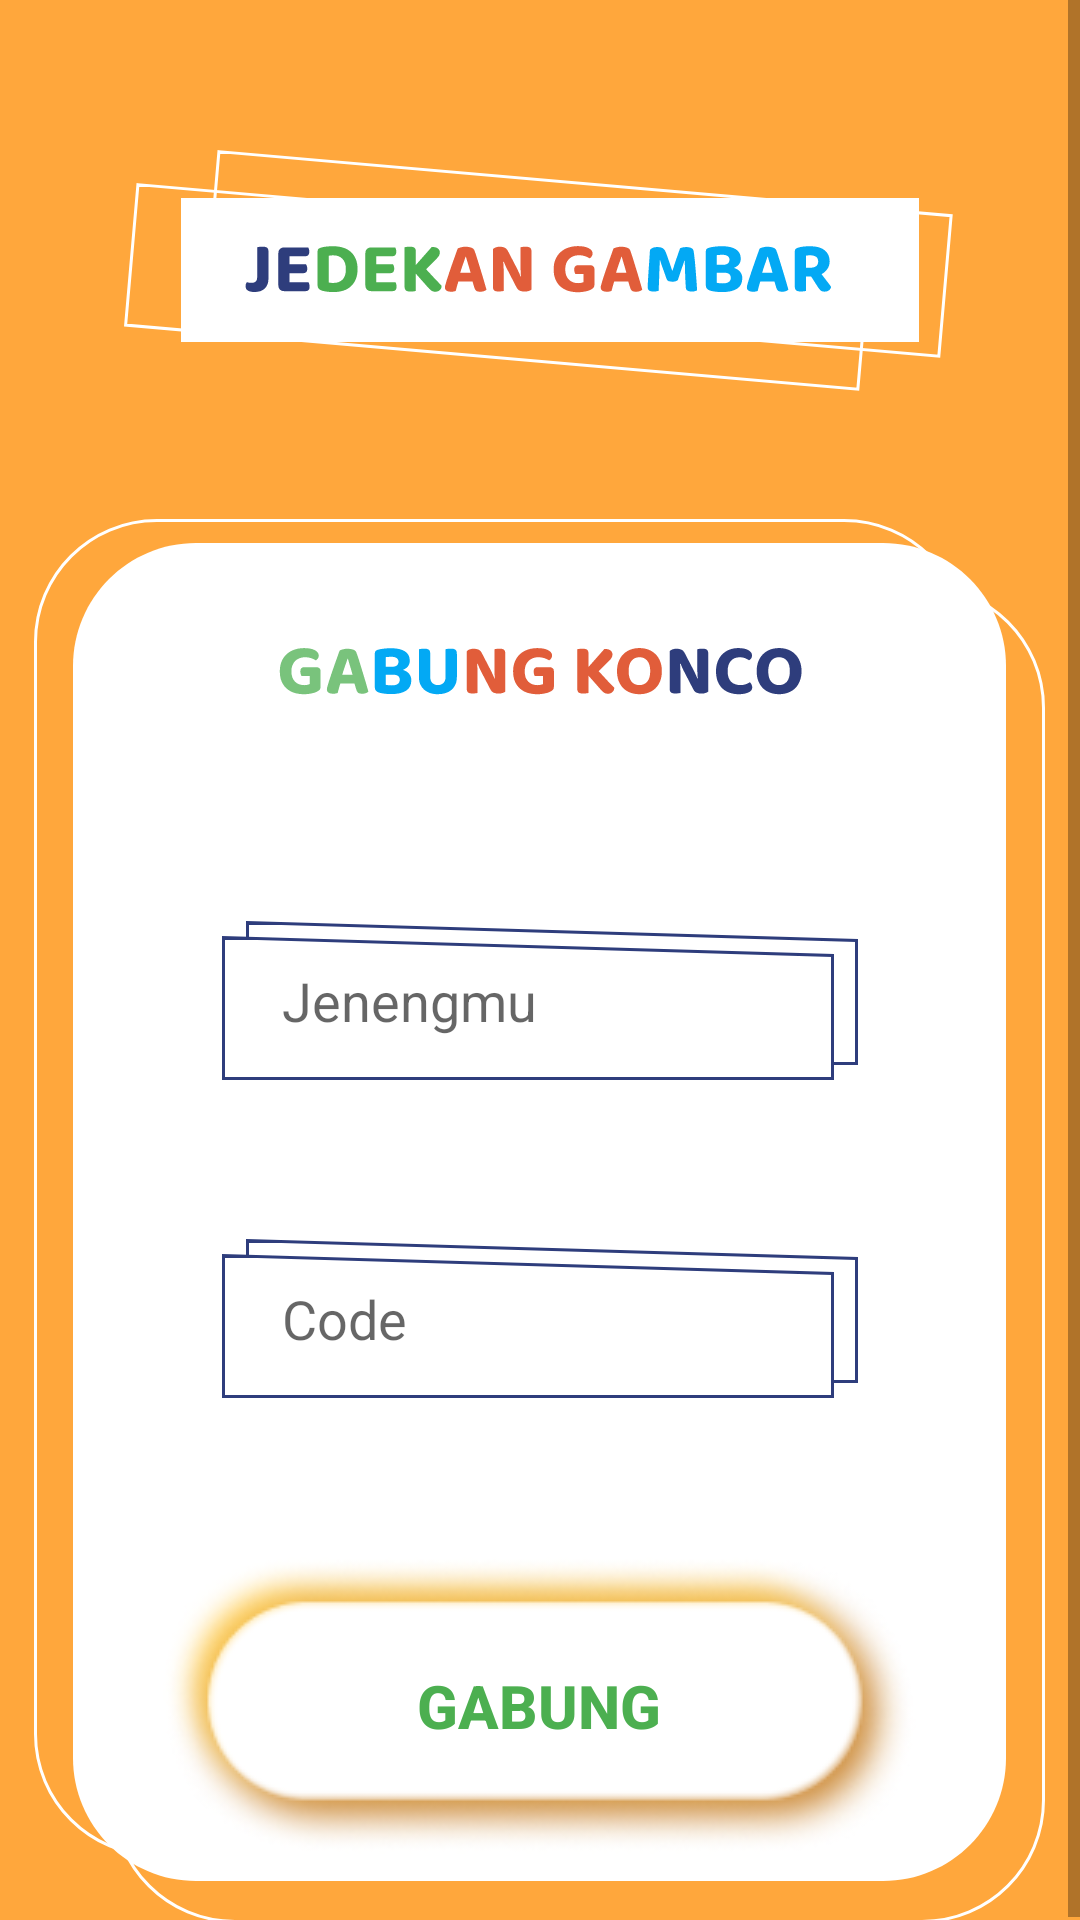

Write the Android layout XML for this screen, with the resource values it uses.
<!-- AndroidManifest.xml: application theme AppTheme -->
<!-- res/layout/activity_gabung_konco_kenal.xml -->
<?xml version="1.0" encoding="utf-8"?>
<ScrollView
    xmlns:android="http://schemas.android.com/apk/res/android"
    xmlns:app="http://schemas.android.com/apk/res-auto"
    xmlns:tools="http://schemas.android.com/tools"
    android:background="#FFA73C"
    tools:context=".GabungKoncoKenal"
    android:layout_width="match_parent"
    android:layout_height="match_parent"
    android:fillViewport="true">
    <androidx.constraintlayout.widget.ConstraintLayout
        android:layout_width="match_parent"
        android:layout_height="match_parent">

        <FrameLayout
            android:id="@+id/frameLayout"
            android:layout_width="match_parent"
            android:layout_height="match_parent"
            android:background="@drawable/ukiran_bg" />

        <FrameLayout
            android:id="@+id/FF_gabungK"
            android:layout_width="match_parent"
            android:layout_height="wrap_content"
            app:layout_constraintTop_toBottomOf="@+id/titlecontainer">

            <ImageView
                android:layout_width="wrap_content"
                android:layout_height="wrap_content"
                android:layout_gravity="center_horizontal"
                android:layout_marginTop="42dp"
                android:src="@drawable/bg_putih" />

            <ImageView
                android:id="@+id/IV_title"
                android:layout_width="wrap_content"
                android:layout_height="wrap_content"
                android:layout_gravity="center_horizontal"
                android:layout_marginTop="85dp"
                android:src="@drawable/title_gabungkonco" />

            <EditText
                android:id="@+id/et_gkl_jeneng"
                android:layout_width="wrap_content"
                android:layout_height="wrap_content"
                android:layout_gravity="center_horizontal"
                android:layout_marginTop="176dp"
                android:background="@drawable/form"
                android:hint="Jenengmu"
                android:paddingLeft="20dp" />

            <EditText
                android:id="@+id/et_code_gk"
                android:layout_width="wrap_content"
                android:layout_height="wrap_content"
                android:layout_gravity="center_horizontal"
                android:layout_marginTop="282dp"
                android:background="@drawable/form"
                android:hint="Code"
                android:paddingLeft="20dp" />

            <Button
                android:id="@+id/bt_gkl_gabung"
                android:layout_width="wrap_content"
                android:layout_height="wrap_content"
                android:layout_gravity="center_horizontal"
                android:layout_marginTop="388dp"
                android:background="@drawable/button"
                android:text="GABUNG"
                android:textColor="#4CAF50"
                android:textSize="20sp"
                android:textStyle="bold" />
        </FrameLayout>
        <FrameLayout
            android:id="@+id/titlecontainer"
            android:layout_width="match_parent"
            android:layout_height="wrap_content"
            android:layout_marginVertical="50dp"
            app:layout_constraintTop_toTopOf="parent">

            <ImageView
                android:id="@+id/menuTitle"
                android:layout_width="wrap_content"
                android:layout_height="wrap_content"
                android:layout_gravity="center_horizontal"
                android:background="@drawable/nama_game"
                android:padding="5dp" />
        </FrameLayout>
    </androidx.constraintlayout.widget.ConstraintLayout>
</ScrollView>
<!-- resources referenced by this layout -->
<resources>
  <!-- drawable bg_putih (drawable) -->
  <vector xmlns:android="http://schemas.android.com/apk/res/android"
      android:width="337dp"
      android:height="468dp"
      android:viewportWidth="337"
      android:viewportHeight="468">
      <path
          android:strokeColor="#FFF"
          android:strokeWidth="1"
          android:pathData="M26.5 63c0-22.37 18.13-40.5 40.5-40.5h229c22.37 0 40.5 18.13 40.5 40.5v364c0 22.37-18.13 40.5-40.5 40.5h-229c-22.37 0-40.5-18.13-40.5-40.5z"/>
      <path
          android:fillColor="#FFF"
          android:pathData="M13 49c0-22.64 18.36-41 41-41h229c22.64 0 41 18.36 41 41v364c0 22.64-18.36 41-41 41h-229c-22.64 0-41-18.36-41-41z"/>
      <path
          android:strokeColor="#FFF"
          android:strokeWidth="1"
          android:pathData="M0.5 41c0-22.37 18.13-40.5 40.5-40.5h229c22.37 0 40.5 18.13 40.5 40.5v364c0 22.37-18.13 40.5-40.5 40.5h-229c-22.37 0-40.5-18.13-40.5-40.5z"/>
  </vector>
  <!-- drawable button: png bitmap (drawable, 22481 bytes) -->
  <!-- drawable form (drawable) -->
  <vector xmlns:android="http://schemas.android.com/apk/res/android"
      android:width="212dp"
      android:height="53dp"
      android:viewportWidth="212"
      android:viewportHeight="53">
      <path
          android:fillColor="#FFF"
          android:strokeColor="#2E3D7C"
          android:strokeWidth="1"
          android:pathData="M211.5 6.49V47.5H8.5V0.51l203 5.98z"/>
      <path
          android:fillColor="#FFF"
          android:strokeColor="#2E3D7C"
          android:strokeWidth="1"
          android:pathData="M203.5 11.49V52.5H0.5V5.51l203 5.98z"/>
  </vector>
  <!-- drawable nama_game: vector/xml drawable (drawable, 10184 chars, omitted) -->
  <!-- drawable title_gabungkonco: vector/xml drawable (drawable, 8723 chars, omitted) -->
  <style name="AppTheme" parent="Theme.AppCompat.Light.NoActionBar">
          
          <item name="colorPrimary">@color/purple_500</item>
          <item name="colorPrimaryDark">@color/purple_700</item>
          <item name="colorAccent">@color/colorAccent</item>
      </style>
  <color name="purple_500">#FF6200EE</color>
  <color name="purple_700">#FF3700B3</color>
  <!-- not gathered from this repository: default colours our renderer supplied (Android Studio template values) -->
  <color name="colorAccent">#FF03DAC5</color>
</resources>
